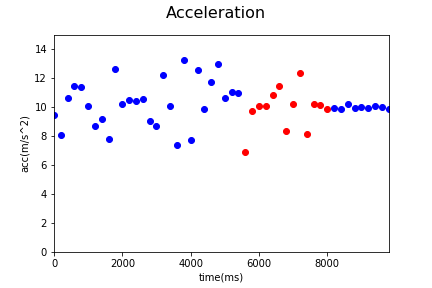

The table this chart was drawn from, first rows:
Acc_X, Acc_Y, Acc_Z, gyro_X, gyro_Y, gyro_Z, time, status, Acc
-0.96, 4.73, 8.09, 0.06, 0.0, -0.29, 1545104704204, 0, 9.42
-0.71, 5.0, 6.31, -0.02, -0.15, -0.29, 1545104704404, 0, 8.082
-1.37, 2.93, 10.14, 0.1, -0.12, 0.03, 1545104704604, 0, 10.64
-0.17, 2.44, 11.19, 0.04, 0.09, 0.42, 1545104704804, 0, 11.45
-0.63, 4.25, 10.55, 0.05, 0.12, 0.01, 1545104705004, 0, 11.39
-0.17, 4.12, 9.19, 0.0, -0.05, -0.02, 1545104705204, 0, 10.07
0.98, 4.18, 7.56, 0.03, -0.03, 0.31, 1545104705405, 0, 8.694
0.73, 4.06, 8.16, -0.02, 0.02, -0.02, 1545104705605, 0, 9.143
0.65, 5.07, 5.85, 0.19, 0.07, -0.07, 1545104705805, 0, 7.769
0.17, 6.14, 11.05, 0.19, 0.07, -0.07, 1545104706004, 0, 12.64
0.93, 4.68, 9.0, -0.06, 0.0, 0.0, 1545104706204, 0, 10.19
0.8, 3.66, 9.79, -0.01, -0.02, -0.21, 1545104706404, 0, 10.48
-0.28, 5.95, 8.58, -0.14, -0.04, -0.1, 1545104706604, 0, 10.44
-0.57, 4.04, 9.7, 0.17, -0.07, -0.02, 1545104706804, 0, 10.52
-0.09, 5.51, 7.12, -0.35, -0.19, 0.08, 1545104707004, 0, 9.003
-0.79, 3.3, 7.97, -0.35, -0.19, 0.08, 1545104707204, 0, 8.662
0.15, 5.75, 10.76, -0.03, 0.0, 0.37, 1545104707404, 0, 12.2
1.32, 4.43, 8.91, 0.12, 0.21, 0.12, 1545104707605, 0, 10.04
1.08, 2.69, 6.8, 0.16, 0.11, -0.25, 1545104707804, 0, 7.392
0.32, 4.88, 12.3, 0.29, -0.03, -0.54, 1545104708004, 0, 13.24
1.48, 6.05, 4.52, 0.29, -0.03, -0.54, 1545104708204, 0, 7.696
-0.16, 6.58, 10.73, 0.1, -0.1, 0.08, 1545104708405, 0, 12.59
0.98, 7.3, 6.53, 0.04, 0.04, 0.12, 1545104708605, 0, 9.843
0.16, 6.95, 9.43, -0.06, 0.01, 0.14, 1545104708805, 0, 11.72
0.0, 6.3, 11.3, -0.12, -0.01, -0.19, 1545104709005, 0, 12.94
0.3, 3.6, 9.97, -0.12, -0.01, -0.19, 1545104709204, 0, 10.6
-0.23, 5.49, 9.55, 0.02, -0.03, 0.12, 1545104709404, 0, 11.02
1.62, 6.34, 8.76, 0.06, 0.03, -0.25, 1545104709605, 0, 10.93
0.98, 0.85, 6.76, 0.06, 0.03, -0.25, 1545104709806, 1, 6.883
-0.43, 2.46, 9.43, -0.04, -0.1, 0.02, 1545104710004, 1, 9.755
-0.04, 2.89, 9.64, 0.06, 0.0, 0.14, 1545104710203, 1, 10.06
-1.08, 3.16, 9.49, -0.32, -0.01, -0.23, 1545104710406, 1, 10.06
1.04, 0.74, 10.75, -0.32, -0.01, -0.23, 1545104710604, 1, 10.83
-0.77, -0.9, 11.36, -0.17, 0.04, 0.08, 1545104710803, 1, 11.42
-0.68, 2.95, 7.77, 0.0, 0.07, -0.17, 1545104711003, 1, 8.339
0.38, 6.69, 7.72, -0.05, 0.18, 0.04, 1545104711203, 1, 10.22
0.0, 6.0, 10.77, -0.05, 0.18, 0.04, 1545104711404, 1, 12.33
-2.93, 3.4, 6.77, 0.01, 0.42, -0.37, 1545104711603, 1, 8.123
-4.05, 3.95, 8.53, -0.09, 0.24, -0.77, 1545104711804, 1, 10.24
-3.61, 3.61, 8.77, 0.0, -0.02, -0.05, 1545104712004, 1, 10.15
-2.67, 4.45, 8.4, -0.01, -0.01, 0.18, 1545104712207, 1, 9.874
-3.19, 4.21, 8.42, -0.01, -0.01, 0.18, 1545104712403, 0, 9.94
-2.27, 4.15, 8.62, 0.0, -0.01, 0.0, 1545104712604, 0, 9.833
-3.53, 4.25, 8.58, -0.01, 0.0, 0.03, 1545104712804, 0, 10.2
-2.75, 4.34, 8.51, -0.01, 0.02, -0.08, 1545104713004, 0, 9.941
-3.13, 4.27, 8.5, 0.0, 0.01, 0.07, 1545104713203, 0, 10.01
-3.13, 4.27, 8.41, 0.0, 0.0, -0.05, 1545104713404, 0, 9.938
-3.26, 4.25, 8.57, 0.0, 0.01, -0.01, 1545104713605, 0, 10.11
-3.22, 4.23, 8.44, 0.0, 0.0, 0.01, 1545104713805, 0, 9.975
-3.14, 4.23, 8.38, 0.0, 0.0, 0.0, 1545104714005, 0, 9.898
